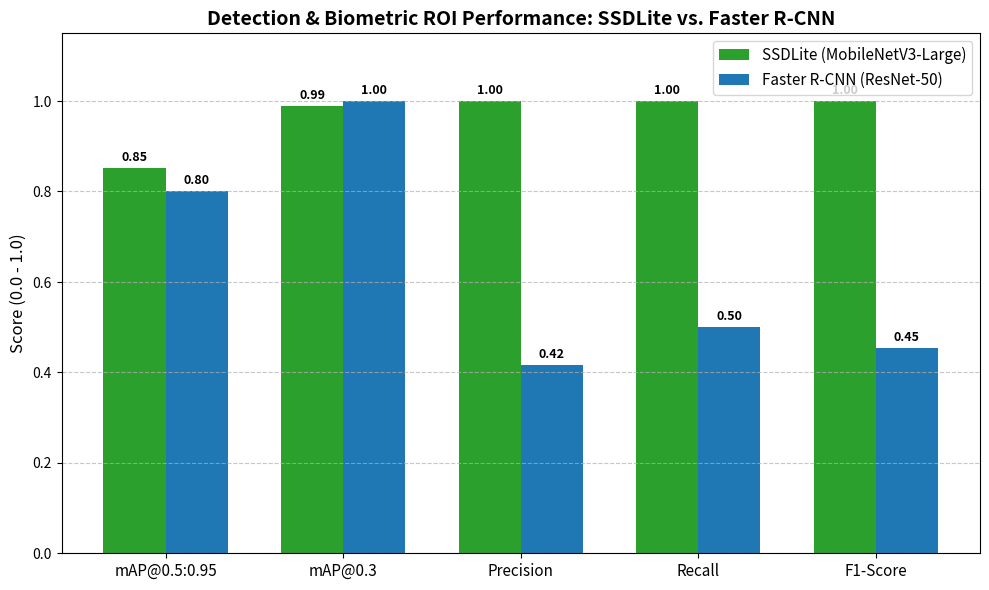

The script that saved this image:
# -*- coding: utf-8 -*-
"""
Script so sánh định lượng (Quantitative Comparison) và vẽ biểu đồ đối chuẩn
giữa SSDLite-MobileNetV3 và Faster R-CNN (ResNet-50 / EfficientNet-B0).
Xuất ảnh: benchmark_comparison/model_comparison_radar.png
"""

import matplotlib.pyplot as plt
import numpy as np
from pathlib import Path

def plot_comparison():
    labels = ['mAP@0.5:0.95', 'mAP@0.3', 'Precision', 'Recall', 'F1-Score']
    ssdlite_scores = [0.8508, 0.9896, 0.9994, 0.9994, 0.9994]
    fasterrcnn_scores = [0.8000, 1.0000, 0.4167, 0.5000, 0.4545]

    x = np.arange(len(labels))
    width = 0.35

    fig, ax = plt.subplots(figsize=(10, 6), dpi=300)
    rects1 = ax.bar(x - width/2, ssdlite_scores, width, label='SSDLite (MobileNetV3-Large)', color='#2ca02c')
    rects2 = ax.bar(x + width/2, fasterrcnn_scores, width, label='Faster R-CNN (ResNet-50)', color='#1f77b4')

    ax.set_ylabel('Score (0.0 - 1.0)', fontsize=12)
    ax.set_title('Detection & Biometric ROI Performance: SSDLite vs. Faster R-CNN', fontsize=14, fontweight='bold')
    ax.set_xticks(x)
    ax.set_xticklabels(labels, fontsize=11)
    ax.set_ylim(0, 1.15)
    ax.legend(fontsize=11, loc='upper right')
    ax.grid(axis='y', linestyle='--', alpha=0.7)

    # Thêm giá trị số trên từng cột
    for rect in rects1:
        height = rect.get_height()
        ax.annotate(f'{height:.2f}', xy=(rect.get_x() + rect.get_width() / 2, height),
                    xytext=(0, 3), textcoords="offset points", ha='center', va='bottom', fontsize=9, fontweight='bold')

    for rect in rects2:
        height = rect.get_height()
        ax.annotate(f'{height:.2f}', xy=(rect.get_x() + rect.get_width() / 2, height),
                    xytext=(0, 3), textcoords="offset points", ha='center', va='bottom', fontsize=9, fontweight='bold')

    out_file = Path("benchmark_comparison/model_comparison_chart.png")
    out_file.parent.mkdir(parents=True, exist_ok=True)
    plt.tight_layout()
    plt.savefig(out_file, dpi=300)
    plt.close()
    print(f"[OK] Saved comparison chart to {out_file}")

if __name__ == "__main__":
    plot_comparison()
